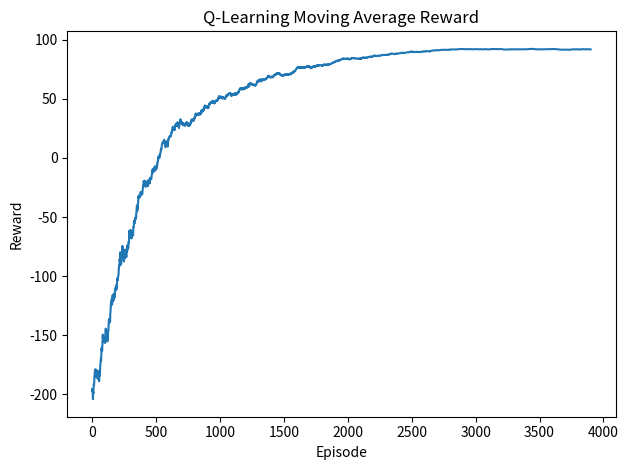
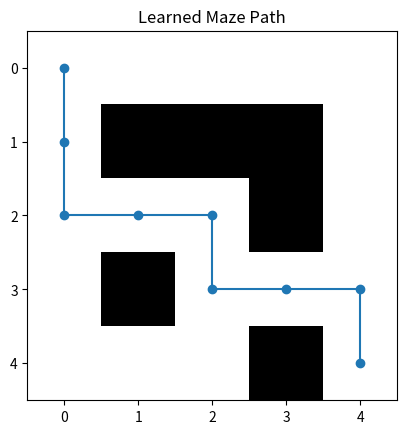

Write Python code to recreate these figures, in order.
"""Tabular Q-learning agent for a grid maze."""
import random
import numpy as np
import matplotlib.pyplot as plt

random.seed(42); np.random.seed(42)
maze = np.array([[0,0,0,0,0],[0,1,1,1,0],[0,0,0,1,0],[0,1,0,0,0],[0,0,0,1,0]])
start=(0,0); goal=(4,4); actions=[(-1,0),(1,0),(0,-1),(0,1)]
q=np.zeros((5,5,4)); rewards=[]
def step(pos, action):
 nr,nc=pos[0]+actions[action][0],pos[1]+actions[action][1]
 if not (0<=nr<5 and 0<=nc<5) or maze[nr,nc]==1:return pos,-5,False
 nxt=(nr,nc);return nxt,(100 if nxt==goal else -1),nxt==goal
for episode in range(4000):
 pos=start;total=0;epsilon=max(0.05,1.0-episode/3000)
 for _ in range(120):
  a=random.randrange(4) if random.random()<epsilon else int(np.argmax(q[pos]))
  nxt,r,done=step(pos,a)
  q[pos][a]+=0.2*(r+0.95*np.max(q[nxt])*(not done)-q[pos][a]);total+=r;pos=nxt
  if done:break
 rewards.append(total)
np.save('maze_q_table.npy',q)
path=[start];pos=start
for _ in range(40):
 a=int(np.argmax(q[pos]));nxt,_,done=step(pos,a)
 if nxt==pos or nxt in path:break
 path.append(nxt);pos=nxt
 if done:break
print('Learned path:',path,'Reached goal:',pos==goal)
plt.plot(np.convolve(rewards,np.ones(100)/100,mode='valid'));plt.title('Q-Learning Moving Average Reward');plt.xlabel('Episode');plt.ylabel('Reward');plt.tight_layout();plt.savefig('maze_learning_curve.png');plt.close()
plt.imshow(maze,cmap='Greys');plt.plot([p[1] for p in path],[p[0] for p in path],'-o');plt.xticks(range(5));plt.yticks(range(5));plt.title('Learned Maze Path');plt.savefig('maze_path.png')
